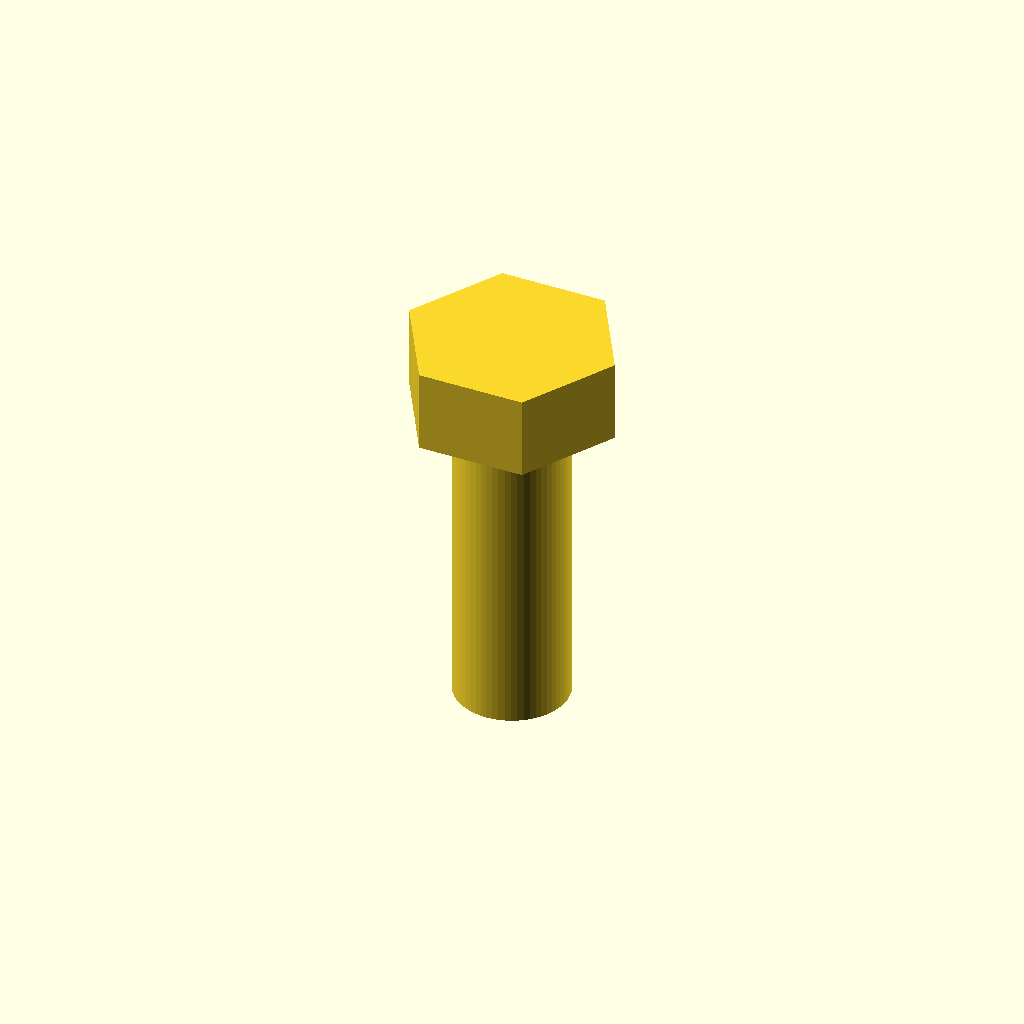
Cell 1: rendered with the file's own defaults.
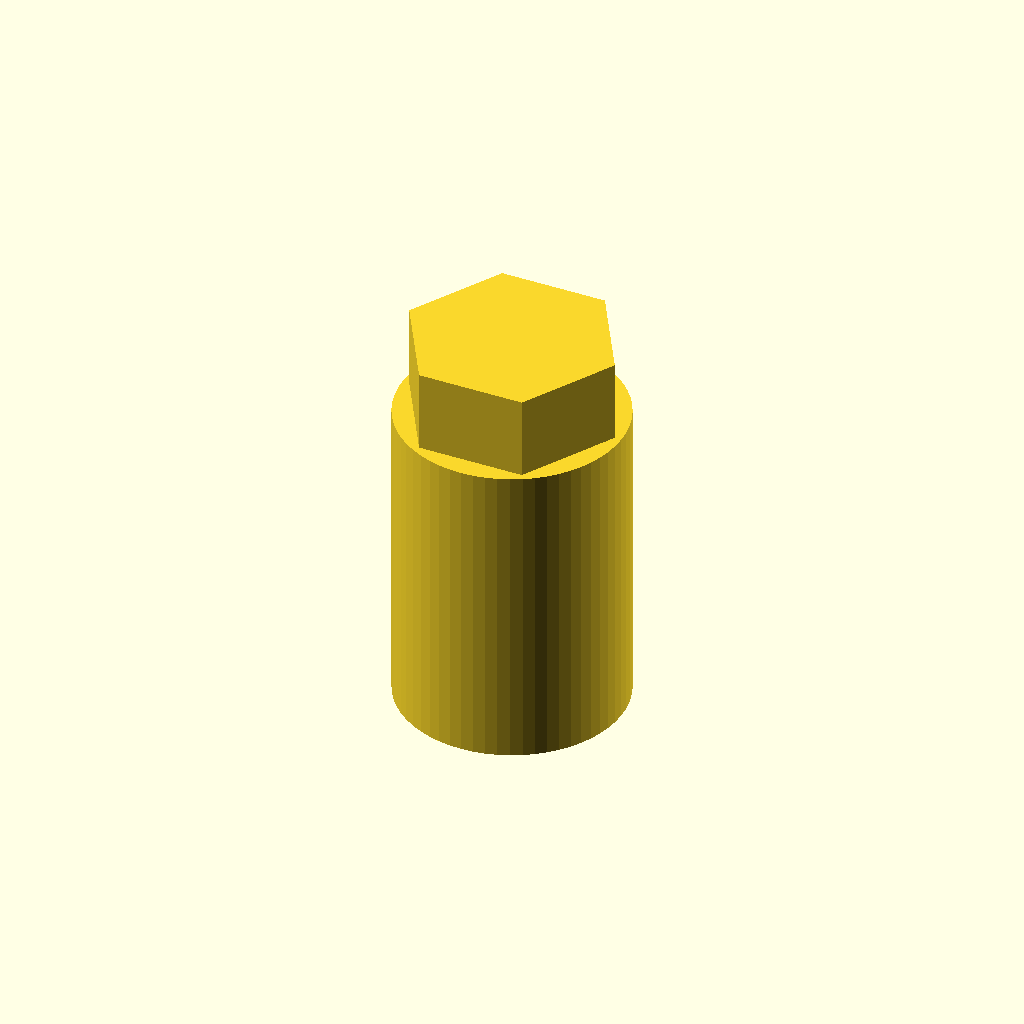
Cell 2: thread_d = 8.6 (everything else at default).
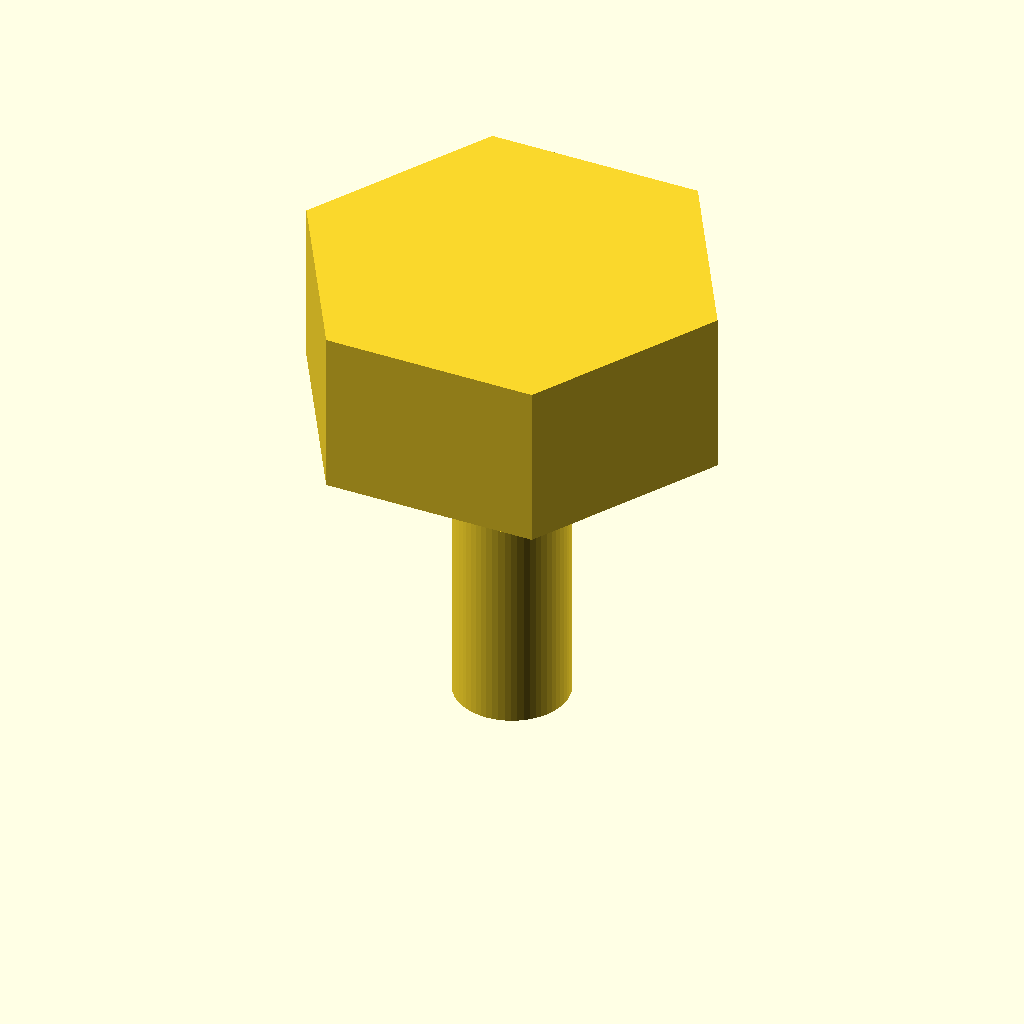
Cell 3: the same model with flat = 14.
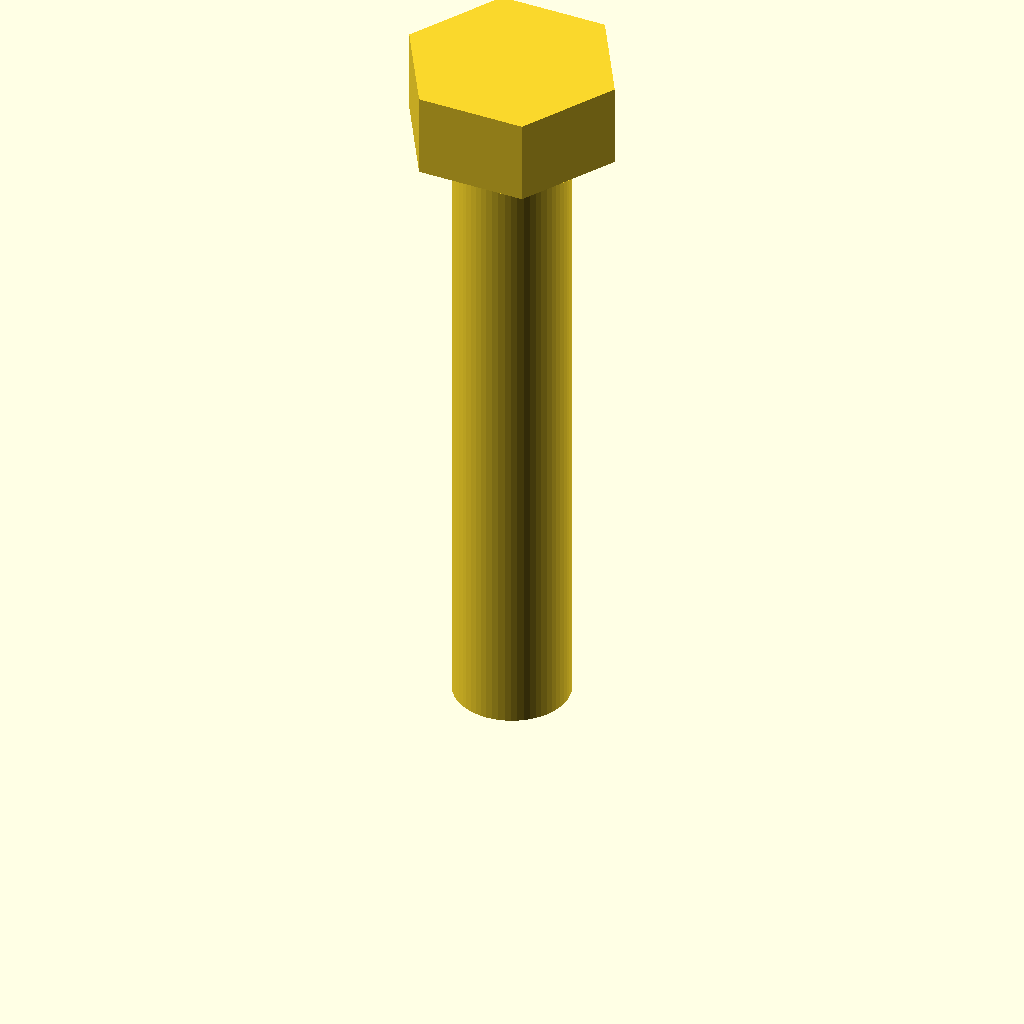
Cell 4 — shaft_l set to 24, the other parameters unchanged.
All cells are drawn from one camera (rotation 55°, 0°, 25°, orthographic, colour scheme Cornfield), so only the parameter changes between them.
Source of the model, optional_data/data/parts/part_0084.scad:
// Hex-head bolt.
$fn = 60;
eps = 0.02;
thread_d = 4.3;
flat = 7;
shaft_l = 12;
union() { cylinder(d=thread_d,h=shaft_l); translate([0,0,shaft_l]) cylinder(d=flat/cos(30),h=flat*0.45,$fn=6); }
Parameter table extracted from the source (name, type, default, range or options):
eps: number, default 0.02
thread_d: number, default 4.3
flat: number, default 7
shaft_l: number, default 12
